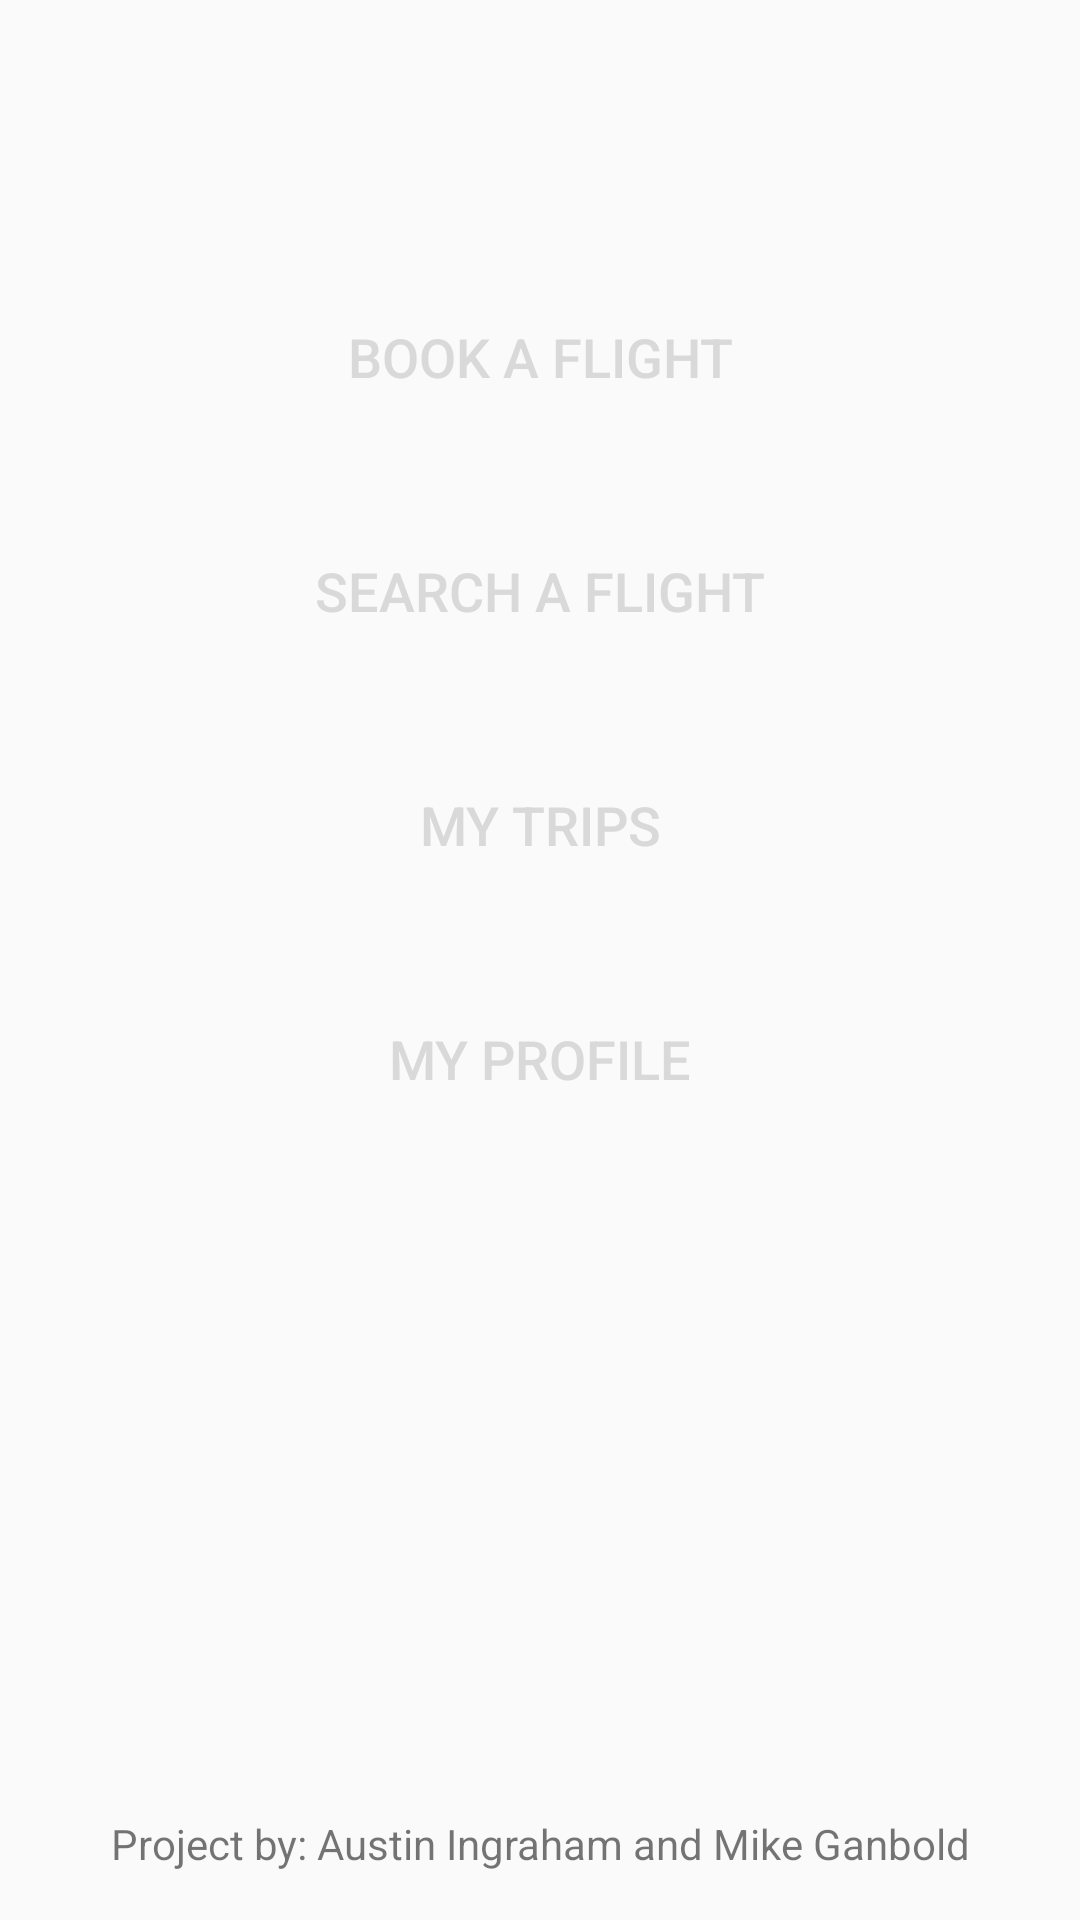

Reconstruct the res/layout file that produces this screen, plus the resources it refers to.
<!-- AndroidManifest.xml: application theme AppTheme -->
<!-- res/layout/activity_main.xml -->
<?xml version="1.0" encoding="utf-8"?>
<LinearLayout xmlns:android="http://schemas.android.com/apk/res/android"
    xmlns:tools="http://schemas.android.com/tools"
    android:id="@+id/activity_main"
    android:layout_width="match_parent"
    android:layout_height="match_parent"
    android:orientation="vertical"
    android:paddingBottom="16dp"
    android:paddingLeft="16dp"
    android:paddingRight="16dp"
    android:paddingTop="16dp" >

    <TextView
        android:id="@+id/loginStatus"
        android:layout_width="wrap_content"
        android:layout_height="wrap_content"  />
    <Space
        android:layout_width="1dp"
        android:layout_height="60dp"/>
    <Button
        style="@style/uw_button"
        android:text="Book a Flight"
        android:layout_width="match_parent"
        android:layout_height="wrap_content"
        android:onClick="bookFlightButtonPress"/>
    <Space
        android:layout_width="1dp"
        android:layout_height="30dp"/>
    <Button
        style="@style/uw_button"
        android:text="Search A Flight"
        android:layout_width="match_parent"
        android:layout_height="wrap_content"
        android:id="@+id/mySearchButton"
        android:onClick="searchFlightButtonPress"/>
    <Space
        android:layout_width="1dp"
        android:layout_height="30dp"/>
    <Button

        style="@style/uw_button"
        android:id="@+id/mytripButton"
        android:text="My trips"
        android:layout_width="match_parent"
        android:layout_height="wrap_content"
        android:onClick="viewTripsButtonPress" />
    <Space
        android:layout_width="1dp"
        android:layout_height="30dp"/>
    <Button
        style="@style/uw_button"
        android:id="@+id/profileButton"
        android:layout_width="match_parent"
        android:layout_height="wrap_content"
        android:text="My Profile"
        android:onClick="viewProfileButtonPress"/>
    <View
        android:layout_width="0dp"
        android:layout_height="0dp"
        android:layout_weight="1" />
    <TextView
        android:layout_width="match_parent"
        android:layout_height="wrap_content"
        android:gravity="center_horizontal"
        android:text="Project by: Austin Ingraham and Mike Ganbold"/>
</LinearLayout>
<!-- resources referenced by this layout -->
<resources>
  <style name="uw_button">
          <item name="android:background">@drawable/uw_button</item>
          <item name="android:textColor">@color/uw_button_colors</item>
          <item name="android:textSize">18sp</item>
      </style>
  <style name="AppTheme" parent="Theme.AppCompat.Light.DarkActionBar">
          
          <item name="colorPrimary">@color/uwPurple</item>
          <item name="colorPrimaryDark">@color/uwMetallicGold</item>
          <item name="colorAccent">@color/uwGold</item>
      </style>
  <color name="uwPurple">#4b2e83</color>
  <color name="uwMetallicGold">#85754d</color>
  <color name="uwGold">#e8e3d3</color>
</resources>
